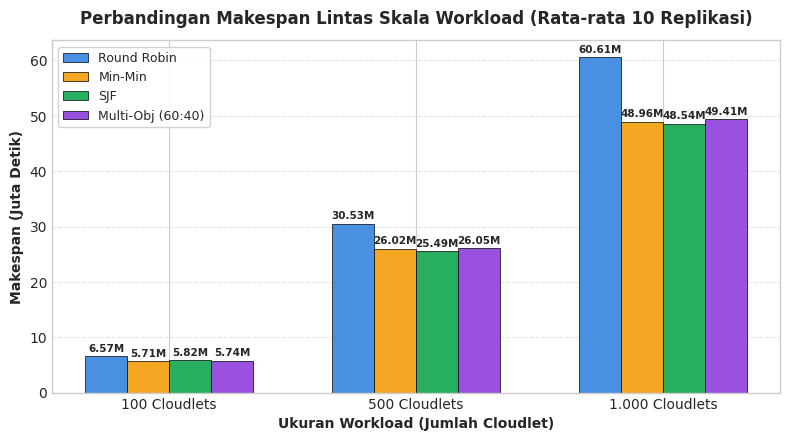
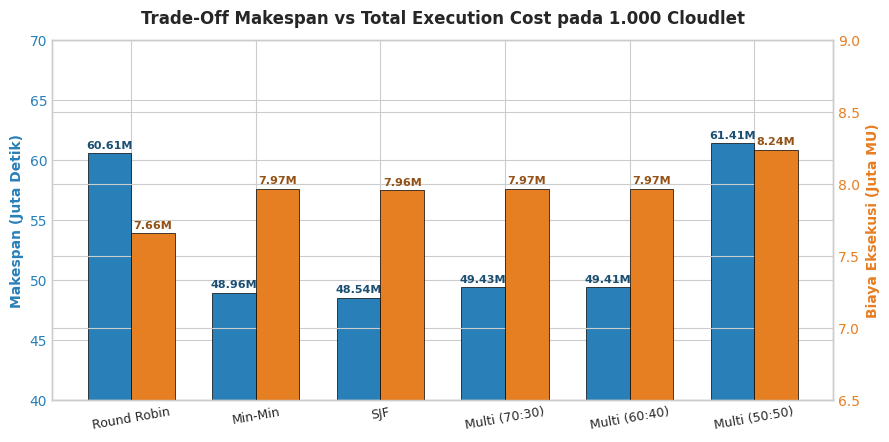
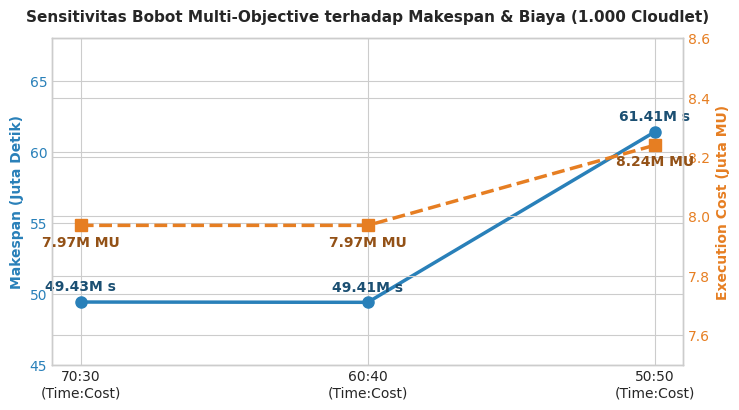

These figures' Python source, in order:
import os
from pathlib import Path
import matplotlib.pyplot as plt
import numpy as np

os.makedirs("results", exist_ok=True)
results_dir = Path("results")

# Setup styling
plt.style.use('seaborn-v0_8-whitegrid' if 'seaborn-v0_8-whitegrid' in plt.style.available else 'default')
plt.rcParams['font.sans-serif'] = 'Arial'
plt.rcParams['font.family'] = 'sans-serif'
plt.rcParams['figure.dpi'] = 300

# Data definition based on validated 180 simulation runs
algorithms = ['Round Robin', 'Min-Min', 'SJF', 'Multi-Obj (60:40)']
colors = ['#4472C4', '#ED7D31', '#2CA02C', '#70AD47']

# 1. Comparison Makespan across workloads (juta detik)
workloads = ['100 Cloudlets', '500 Cloudlets', '1.000 Cloudlets']
makespan_data = {
    'Round Robin': [6.57, 30.53, 60.61],
    'Min-Min': [5.71, 26.02, 48.96],
    'SJF': [5.82, 25.49, 48.54],
    'Multi-Obj (70:30)': [5.73, 26.01, 49.43],
    'Multi-Obj (60:40)': [5.74, 26.05, 49.41]
}

fig, ax = plt.subplots(figsize=(8, 4.5))
x = np.arange(len(workloads))
width = 0.17

ax.bar(x - 2*width + width/2, makespan_data['Round Robin'], width, label='Round Robin', color='#4A90E2', edgecolor='black', linewidth=0.5)
ax.bar(x - width + width/2, makespan_data['Min-Min'], width, label='Min-Min', color='#F5A623', edgecolor='black', linewidth=0.5)
ax.bar(x + width/2, makespan_data['SJF'], width, label='SJF', color='#27AE60', edgecolor='black', linewidth=0.5)
ax.bar(x + width + width/2, makespan_data['Multi-Obj (60:40)'], width, label='Multi-Obj (60:40)', color='#9B51E0', edgecolor='black', linewidth=0.5)

ax.set_title('Perbandingan Makespan Lintas Skala Workload (Rata-rata 10 Replikasi)', fontsize=12, fontweight='bold', pad=12)
ax.set_xlabel('Ukuran Workload (Jumlah Cloudlet)', fontsize=10, fontweight='bold')
ax.set_ylabel('Makespan (Juta Detik)', fontsize=10, fontweight='bold')
ax.set_xticks(x)
ax.set_xticklabels(workloads, fontsize=10)
ax.legend(frameon=True, facecolor='white', framealpha=0.9, fontsize=9)
ax.grid(axis='y', linestyle='--', alpha=0.5)

for p in ax.patches:
    h = p.get_height()
    if h > 0:
        ax.annotate(f"{h:.2f}M", (p.get_x() + p.get_width() / 2., h),
                    ha='center', va='bottom', fontsize=7.5, xytext=(0, 2),
                    textcoords='offset points', fontweight='semibold')

plt.tight_layout()
fig.savefig(results_dir / "comparison_makespan.png", dpi=300)
plt.close(fig)

# 2. Trade-off Makespan vs Cost pada 1.000 Cloudlet
labels_all = ['Round Robin', 'Min-Min', 'SJF', 'Multi (70:30)', 'Multi (60:40)', 'Multi (50:50)']
ms_1000 = [60.61, 48.96, 48.54, 49.43, 49.41, 61.41]
cost_1000 = [7.66, 7.97, 7.96, 7.97, 7.97, 8.24]

fig, ax1 = plt.subplots(figsize=(9, 4.5))

color_ms = '#2980B9'
color_cost = '#E67E22'

x_idx = np.arange(len(labels_all))
w_bar = 0.35

rects1 = ax1.bar(x_idx - w_bar/2, ms_1000, w_bar, label='Makespan (Juta Detik)', color=color_ms, edgecolor='black', linewidth=0.5)
ax1.set_ylabel('Makespan (Juta Detik)', color=color_ms, fontsize=10, fontweight='bold')
ax1.tick_params(axis='y', labelcolor=color_ms)
ax1.set_xticks(x_idx)
ax1.set_xticklabels(labels_all, fontsize=9, rotation=10)
ax1.set_ylim(40, 70)

ax2 = ax1.twinx()
rects2 = ax2.bar(x_idx + w_bar/2, cost_1000, w_bar, label='Execution Cost (Juta MU)', color=color_cost, edgecolor='black', linewidth=0.5)
ax2.set_ylabel('Biaya Eksekusi (Juta MU)', color=color_cost, fontsize=10, fontweight='bold')
ax2.tick_params(axis='y', labelcolor=color_cost)
ax2.set_ylim(6.5, 9.0)

for r in rects1:
    h = r.get_height()
    ax1.annotate(f"{h:.2f}M", (r.get_x() + r.get_width() / 2., h),
                 ha='center', va='bottom', fontsize=8, xytext=(0, 2),
                 textcoords='offset points', color='#1B4F72', fontweight='bold')

for r in rects2:
    h = r.get_height()
    ax2.annotate(f"{h:.2f}M", (r.get_x() + r.get_width() / 2., h),
                 ha='center', va='bottom', fontsize=8, xytext=(0, 2),
                 textcoords='offset points', color='#935116', fontweight='bold')

plt.title('Trade-Off Makespan vs Total Execution Cost pada 1.000 Cloudlet', fontsize=12, fontweight='bold', pad=12)
plt.tight_layout()
fig.savefig(results_dir / "tradeoff_makespan_cost.png", dpi=300)
plt.close(fig)

# 3. Sensitivity Analysis Multi-Objective Weights
fig, ax = plt.subplots(figsize=(7.5, 4.2))
weights = ['70:30\n(Time:Cost)', '60:40\n(Time:Cost)', '50:50\n(Time:Cost)']
ms_sens = [49.43, 49.41, 61.41]
cost_sens = [7.97, 7.97, 8.24]

ax.plot(weights, ms_sens, marker='o', linewidth=2.5, markersize=8, color='#2980B9', label='Makespan (Juta Detik)')
for i, txt in enumerate(ms_sens):
    ax.annotate(f"{txt:.2f}M s", (weights[i], ms_sens[i]), xytext=(0, 8), textcoords='offset points',
                ha='center', fontweight='bold', color='#1B4F72')

ax.set_ylabel('Makespan (Juta Detik)', color='#2980B9', fontsize=10, fontweight='bold')
ax.tick_params(axis='y', labelcolor='#2980B9')
ax.set_ylim(45, 68)

ax_c = ax.twinx()
ax_c.plot(weights, cost_sens, marker='s', linewidth=2.5, markersize=8, color='#E67E22', linestyle='--', label='Cost (Juta MU)')
for i, txt in enumerate(cost_sens):
    ax_c.annotate(f"{txt:.2f}M MU", (weights[i], cost_sens[i]), xytext=(0, -15), textcoords='offset points',
                  ha='center', fontweight='bold', color='#935116')

ax_c.set_ylabel('Execution Cost (Juta MU)', color='#E67E22', fontsize=10, fontweight='bold')
ax_c.tick_params(axis='y', labelcolor='#E67E22')
ax_c.set_ylim(7.5, 8.6)

plt.title('Sensitivitas Bobot Multi-Objective terhadap Makespan & Biaya (1.000 Cloudlet)', fontsize=11, fontweight='bold', pad=12)
plt.tight_layout()
fig.savefig(results_dir / "sensitivity_weights.png", dpi=300)
plt.close(fig)

print("Charts successfully generated in results/")
